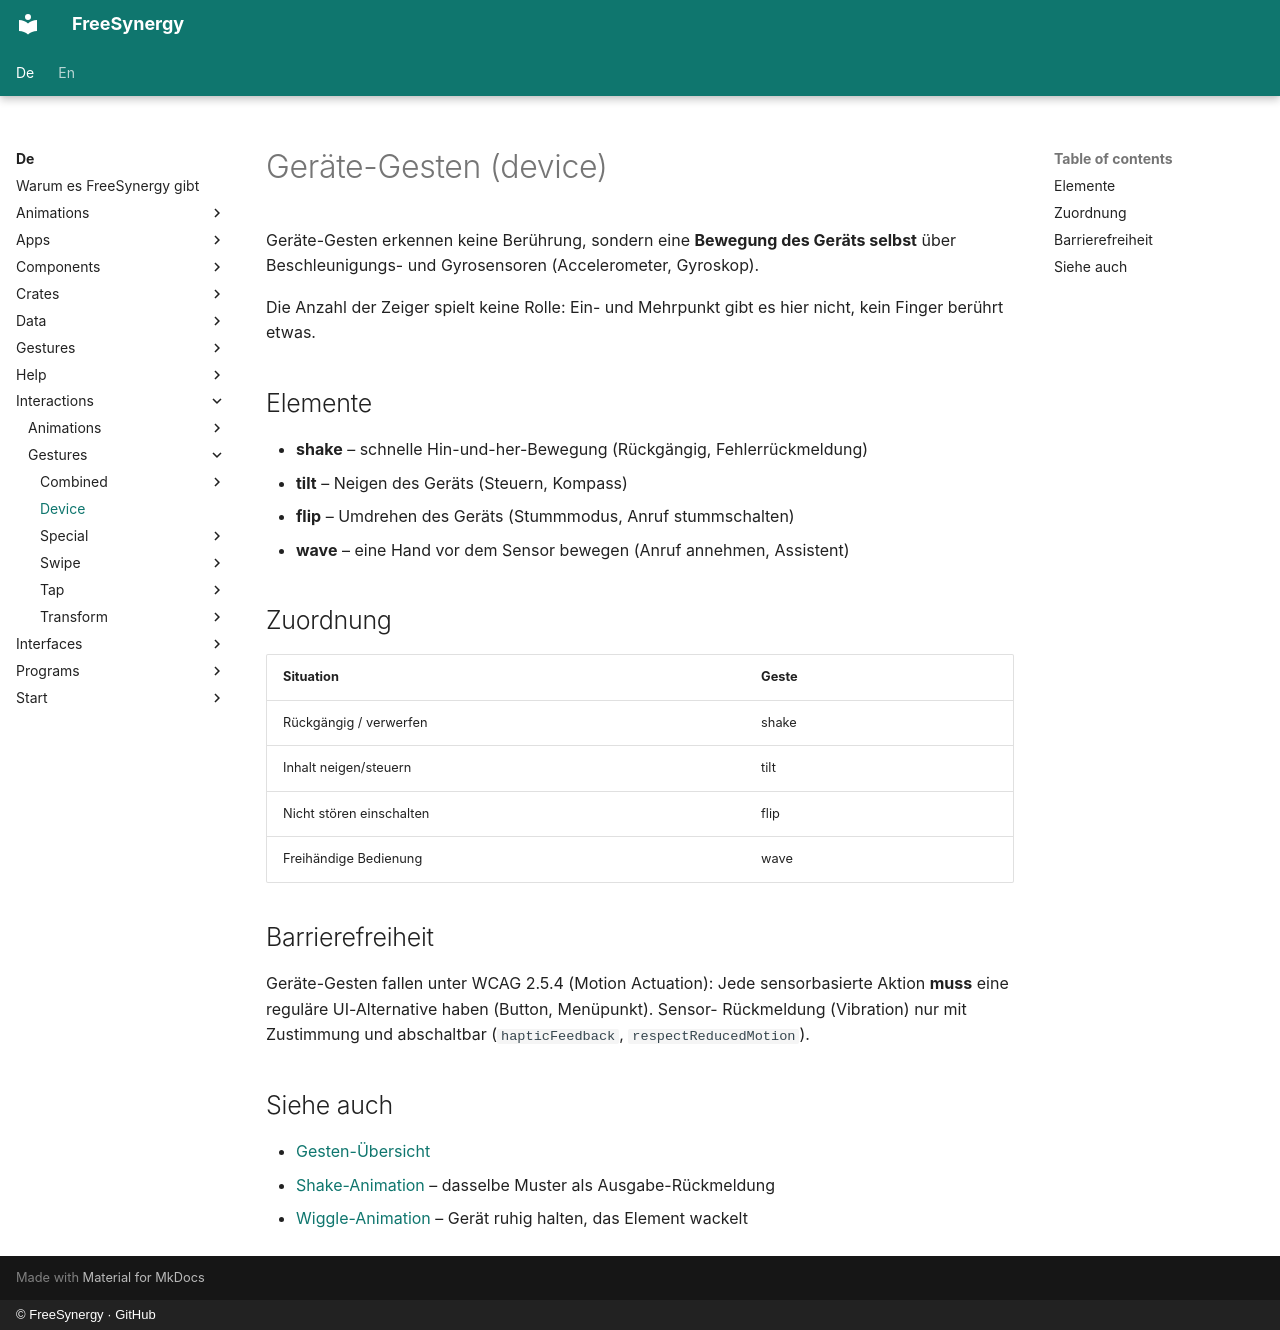

repository: FreeSynergy/fs-documentation · page: de/interactions/gestures/device/index.html · generator: mkdocs · copyright: © FreeSynergy · GitHub

# Geräte-Gesten (device)

Geräte-Gesten erkennen keine Berührung, sondern eine **Bewegung des Geräts selbst**
über Beschleunigungs- und Gyrosensoren (Accelerometer, Gyroskop).

Die Anzahl der Zeiger spielt keine Rolle: Ein- und Mehrpunkt gibt es hier nicht,
kein Finger berührt etwas.

## Elemente

- **shake** – schnelle Hin-und-her-Bewegung (Rückgängig, Fehlerrückmeldung)
- **tilt** – Neigen des Geräts (Steuern, Kompass)
- **flip** – Umdrehen des Geräts (Stummmodus, Anruf stummschalten)
- **wave** – eine Hand vor dem Sensor bewegen (Anruf annehmen, Assistent)

## Zuordnung

| Situation | Geste |
|-----------|---------|
| Rückgängig / verwerfen | shake |
| Inhalt neigen/steuern | tilt |
| Nicht stören einschalten | flip |
| Freihändige Bedienung | wave |

## Barrierefreiheit

Geräte-Gesten fallen unter WCAG 2.5.4 (Motion Actuation): Jede sensorbasierte
Aktion **muss** eine reguläre UI-Alternative haben (Button, Menüpunkt). Sensor-
Rückmeldung (Vibration) nur mit Zustimmung und abschaltbar (`hapticFeedback`,
`respectReducedMotion`).

## Siehe auch

- [Gesten-Übersicht](../index.md)
- [Shake-Animation](../../animations/feedback/shake/description.md) – dasselbe Muster als Ausgabe-Rückmeldung
- [Wiggle-Animation](../../animations/feedback/wiggle/description.md) – Gerät ruhig halten, das Element wackelt
